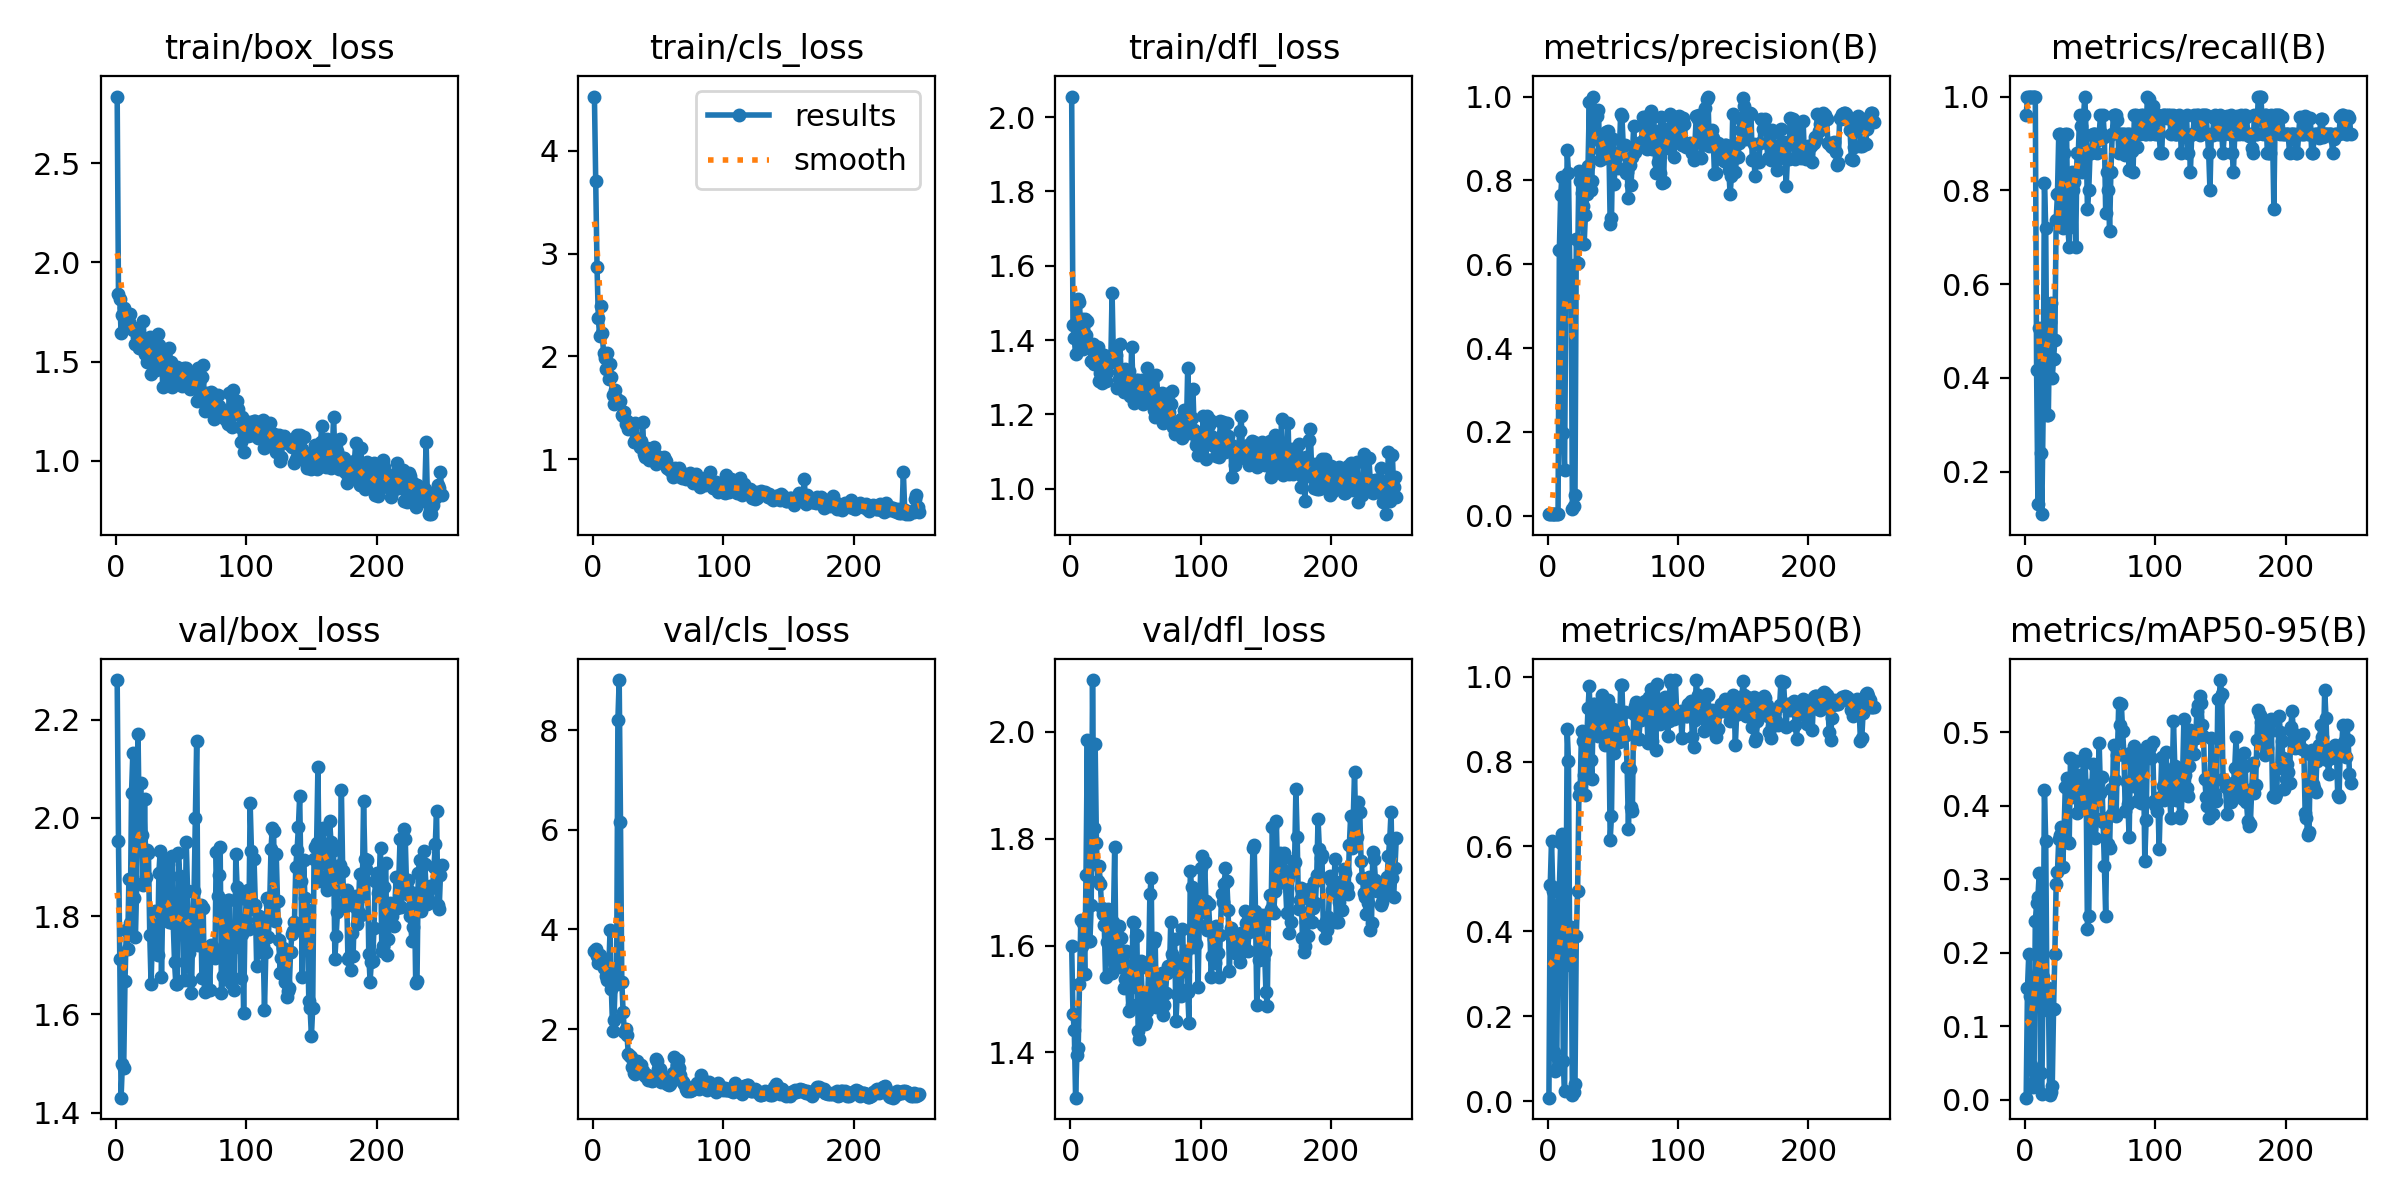

The data file committed next to this chart (first rows):
epoch, time, train/box_loss, train/cls_loss, train/dfl_loss, metrics/precision(B), metrics/recall(B), metrics/mAP50(B), metrics/mAP50-95(B), val/box_loss, val/cls_loss, val/dfl_loss, lr/pg0, lr/pg1, lr/pg2
1, 2.772, 2.835, 4.527, 2.056, 0.00381, 0.96, 0.00808, 0.00249, 2.281, 3.574, 1.599, 0.00012, 0.00012, 0.00012
2, 3.781, 1.838, 3.708, 1.441, 0.00397, 1, 0.5085, 0.1512, 1.953, 3.599, 1.471, 0.0002595, 0.0002595, 0.0002595
3, 4.796, 1.813, 2.866, 1.405, 0.00397, 1, 0.6136, 0.1981, 1.713, 3.458, 1.442, 0.0003984, 0.0003984, 0.0003984
4, 5.785, 1.644, 2.371, 1.362, 0.00397, 1, 0.4957, 0.1414, 1.43, 3.32, 1.315, 0.0005368, 0.0005368, 0.0005368
5, 6.775, 1.736, 2.197, 1.407, 0.00397, 1, 0.1148, 0.04668, 1.499, 3.481, 1.394, 0.0006746, 0.0006746, 0.0006746
6, 7.763, 1.767, 2.494, 1.51, 0.00397, 1, 0.07147, 0.0167, 1.492, 3.411, 1.408, 0.0008119, 0.0008119, 0.0008119
7, 8.746, 1.683, 2.223, 1.504, 0.00397, 1, 0.07778, 0.02441, 1.668, 3.328, 1.527, 0.0009486, 0.0009486, 0.0009486
8, 9.709, 1.691, 2.033, 1.412, 0.00397, 1, 0.4605, 0.2423, 1.771, 3.218, 1.648, 0.001085, 0.001085, 0.001085
9, 10.69, 1.723, 1.983, 1.458, 0.6337, 0.4158, 0.5039, 0.2668, 1.733, 3.239, 1.599, 0.00122, 0.00122, 0.00122
10, 11.71, 1.698, 1.881, 1.375, 0.7651, 0.1321, 0.6076, 0.2754, 1.876, 3.069, 1.642, 0.001355, 0.001355, 0.001355
11, 12.71, 1.739, 2.03, 1.457, 0.8085, 0.5073, 0.6282, 0.3078, 1.786, 2.989, 1.546, 0.00149, 0.00149, 0.00149
12, 13.69, 1.667, 1.782, 1.414, 0.1983, 0.24, 0.09403, 0.0366, 2.05, 3.209, 1.732, 0.001624, 0.001624, 0.001624
13, 14.64, 1.658, 1.929, 1.451, 0.1102, 0.1093, 0.02333, 0.0077, 2.132, 3.987, 1.985, 0.001757, 0.001757, 0.001757
14, 15.63, 1.67, 1.794, 1.383, 0.5354, 0.32, 0.3676, 0.1672, 1.836, 2.796, 1.608, 0.00189, 0.00189, 0.00189
15, 16.61, 1.591, 1.627, 1.378, 0.8718, 0.8162, 0.8765, 0.4206, 1.757, 1.964, 1.608, 0.001945, 0.001945, 0.001945
16, 17.58, 1.623, 1.538, 1.344, 0.8179, 0.72, 0.8016, 0.3519, 1.866, 2.192, 1.676, 0.001941, 0.001941, 0.001941
17, 18.53, 1.613, 1.672, 1.389, 0.5989, 0.32, 0.3203, 0.1225, 2.171, 3, 2.097, 0.001937, 0.001937, 0.001937
18, 19.48, 1.567, 1.587, 1.334, 0.5906, 0.32, 0.4099, 0.1512, 1.973, 2.904, 1.821, 0.001933, 0.001933, 0.001933
19, 20.44, 1.612, 1.565, 1.358, 0.01536, 0.52, 0.01508, 0.00593, 2.07, 8.207, 1.978, 0.001929, 0.001929, 0.001929
20, 21.4, 1.596, 1.558, 1.378, 0.02409, 0.56, 0.0213, 0.00972, 1.965, 9.002, 1.791, 0.001925, 0.001925, 0.001925
21, 22.35, 1.702, 1.565, 1.381, 0.04994, 0.4, 0.04032, 0.01789, 1.863, 6.16, 1.721, 0.001921, 0.001921, 0.001921
22, 23.31, 1.54, 1.426, 1.291, 0.6598, 0.44, 0.3895, 0.1227, 2.038, 2.954, 1.749, 0.001917, 0.001917, 0.001917
23, 24.27, 1.615, 1.417, 1.311, 0.6032, 0.48, 0.4954, 0.1984, 1.88, 2.344, 1.715, 0.001913, 0.001913, 0.001913
24, 25.24, 1.5, 1.455, 1.284, 0.8213, 0.7359, 0.721, 0.2934, 1.934, 1.948, 1.67, 0.001909, 0.001909, 0.001909
25, 26.2, 1.526, 1.341, 1.342, 0.7984, 0.7921, 0.7403, 0.3101, 1.929, 2.004, 1.658, 0.001905, 0.001905, 0.001905
26, 27.16, 1.624, 1.374, 1.359, 0.7692, 0.92, 0.873, 0.3543, 1.762, 1.876, 1.639, 0.001901, 0.001901, 0.001901
27, 28.13, 1.439, 1.296, 1.291, 0.7384, 0.92, 0.8495, 0.3595, 1.662, 1.491, 1.541, 0.001897, 0.001897, 0.001897
28, 29.09, 1.513, 1.305, 1.314, 0.6479, 0.8, 0.7678, 0.3705, 1.76, 1.468, 1.606, 0.001893, 0.001893, 0.001893
29, 30.05, 1.586, 1.341, 1.342, 0.7177, 0.72, 0.721, 0.3164, 1.766, 1.431, 1.669, 0.001889, 0.001889, 0.001889
30, 31.01, 1.554, 1.291, 1.342, 0.7685, 0.88, 0.8503, 0.3604, 1.811, 1.238, 1.643, 0.001885, 0.001885, 0.001885
31, 31.97, 1.458, 1.169, 1.34, 0.8351, 0.92, 0.9269, 0.4252, 1.799, 1.12, 1.591, 0.001881, 0.001881, 0.001881
32, 32.94, 1.637, 1.348, 1.528, 0.987, 0.92, 0.9776, 0.438, 1.722, 1.092, 1.549, 0.001877, 0.001877, 0.001877
33, 33.91, 1.583, 1.21, 1.351, 0.7768, 0.72, 0.8036, 0.3499, 1.888, 1.211, 1.643, 0.001873, 0.001873, 0.001873
34, 34.87, 1.54, 1.177, 1.351, 0.7995, 0.68, 0.7601, 0.3488, 1.933, 1.359, 1.785, 0.001869, 0.001869, 0.001869
35, 35.83, 1.516, 1.187, 1.36, 1, 0.8194, 0.9346, 0.465, 1.677, 1.243, 1.566, 0.001865, 0.001865, 0.001865
36, 36.81, 1.372, 1.118, 1.27, 0.9618, 0.84, 0.9358, 0.4122, 1.838, 1.222, 1.589, 0.001861, 0.001861, 0.001861
37, 37.77, 1.51, 1.172, 1.295, 0.8988, 0.8, 0.8979, 0.4143, 1.916, 1.28, 1.637, 0.001857, 0.001857, 0.001857
38, 38.73, 1.461, 1.36, 1.39, 0.9534, 0.8186, 0.9326, 0.4288, 1.8, 1.151, 1.561, 0.001853, 0.001853, 0.001853
39, 39.69, 1.447, 1.048, 1.302, 0.9688, 0.68, 0.8595, 0.4602, 1.799, 1.104, 1.614, 0.00185, 0.00185, 0.00185
40, 40.66, 1.387, 1.024, 1.296, 0.8485, 0.88, 0.8651, 0.3896, 1.906, 1.069, 1.583, 0.001846, 0.001846, 0.001846
41, 41.62, 1.567, 1.109, 1.261, 0.8711, 0.88, 0.8716, 0.4294, 1.788, 1.084, 1.52, 0.001842, 0.001842, 0.001842
42, 42.58, 1.498, 1.065, 1.323, 0.8847, 0.96, 0.9578, 0.4415, 1.789, 0.9735, 1.537, 0.001838, 0.001838, 0.001838
43, 43.55, 1.372, 0.9897, 1.265, 0.8541, 0.9372, 0.8902, 0.3961, 1.922, 1.059, 1.59, 0.001834, 0.001834, 0.001834
44, 44.51, 1.446, 1.001, 1.297, 0.8712, 0.84, 0.8385, 0.4319, 1.786, 0.9932, 1.522, 0.00183, 0.00183, 0.00183
45, 45.47, 1.475, 1.005, 1.317, 0.9145, 0.96, 0.9177, 0.4635, 1.706, 0.9547, 1.477, 0.001826, 0.001826, 0.001826
46, 46.43, 1.425, 1.003, 1.25, 0.9185, 1, 0.9459, 0.4698, 1.662, 0.9862, 1.52, 0.001822, 0.001822, 0.001822
47, 47.39, 1.474, 1.115, 1.382, 0.8844, 0.9185, 0.865, 0.4205, 1.662, 0.9809, 1.489, 0.001818, 0.001818, 0.001818
48, 48.36, 1.452, 0.9544, 1.29, 0.6967, 0.76, 0.615, 0.2326, 1.928, 1.407, 1.643, 0.001814, 0.001814, 0.001814
49, 49.31, 1.453, 1.033, 1.232, 0.7107, 0.8, 0.6723, 0.25, 1.883, 1.353, 1.643, 0.00181, 0.00181, 0.00181
50, 50.28, 1.46, 1.019, 1.294, 0.8998, 0.88, 0.9244, 0.3882, 1.8, 1.206, 1.619, 0.001806, 0.001806, 0.001806
51, 51.24, 1.376, 0.9962, 1.277, 0.7918, 0.88, 0.821, 0.4009, 1.871, 1.2, 1.62, 0.001802, 0.001802, 0.001802
52, 52.21, 1.466, 0.9768, 1.293, 0.851, 0.92, 0.9175, 0.4562, 1.67, 0.9487, 1.44, 0.001798, 0.001798, 0.001798
53, 53.16, 1.388, 0.9909, 1.247, 0.8643, 0.92, 0.8993, 0.4313, 1.761, 0.9639, 1.424, 0.001794, 0.001794, 0.001794
54, 54.12, 1.466, 1.021, 1.266, 0.8291, 0.92, 0.914, 0.3557, 1.95, 1.046, 1.571, 0.00179, 0.00179, 0.00179
55, 55.09, 1.401, 0.9872, 1.292, 0.8638, 0.88, 0.8451, 0.3822, 1.851, 1.026, 1.512, 0.001786, 0.001786, 0.001786
56, 56.05, 1.382, 0.9795, 1.227, 0.9578, 0.9082, 0.9798, 0.4307, 1.726, 0.9448, 1.48, 0.001782, 0.001782, 0.001782
57, 57, 1.36, 0.9179, 1.288, 0.9545, 0.92, 0.98, 0.4848, 1.667, 0.9003, 1.453, 0.001778, 0.001778, 0.001778
58, 57.97, 1.375, 0.9014, 1.241, 0.8826, 0.96, 0.8754, 0.4177, 1.644, 0.8747, 1.459, 0.001774, 0.001774, 0.001774
59, 58.94, 1.412, 0.8991, 1.324, 0.8851, 0.92, 0.9168, 0.4386, 1.778, 0.8899, 1.478, 0.00177, 0.00177, 0.00177
60, 59.91, 1.424, 0.8813, 1.283, 0.8169, 0.96, 0.8622, 0.3784, 1.851, 0.9823, 1.556, 0.001766, 0.001766, 0.001766
... 190 more rows
